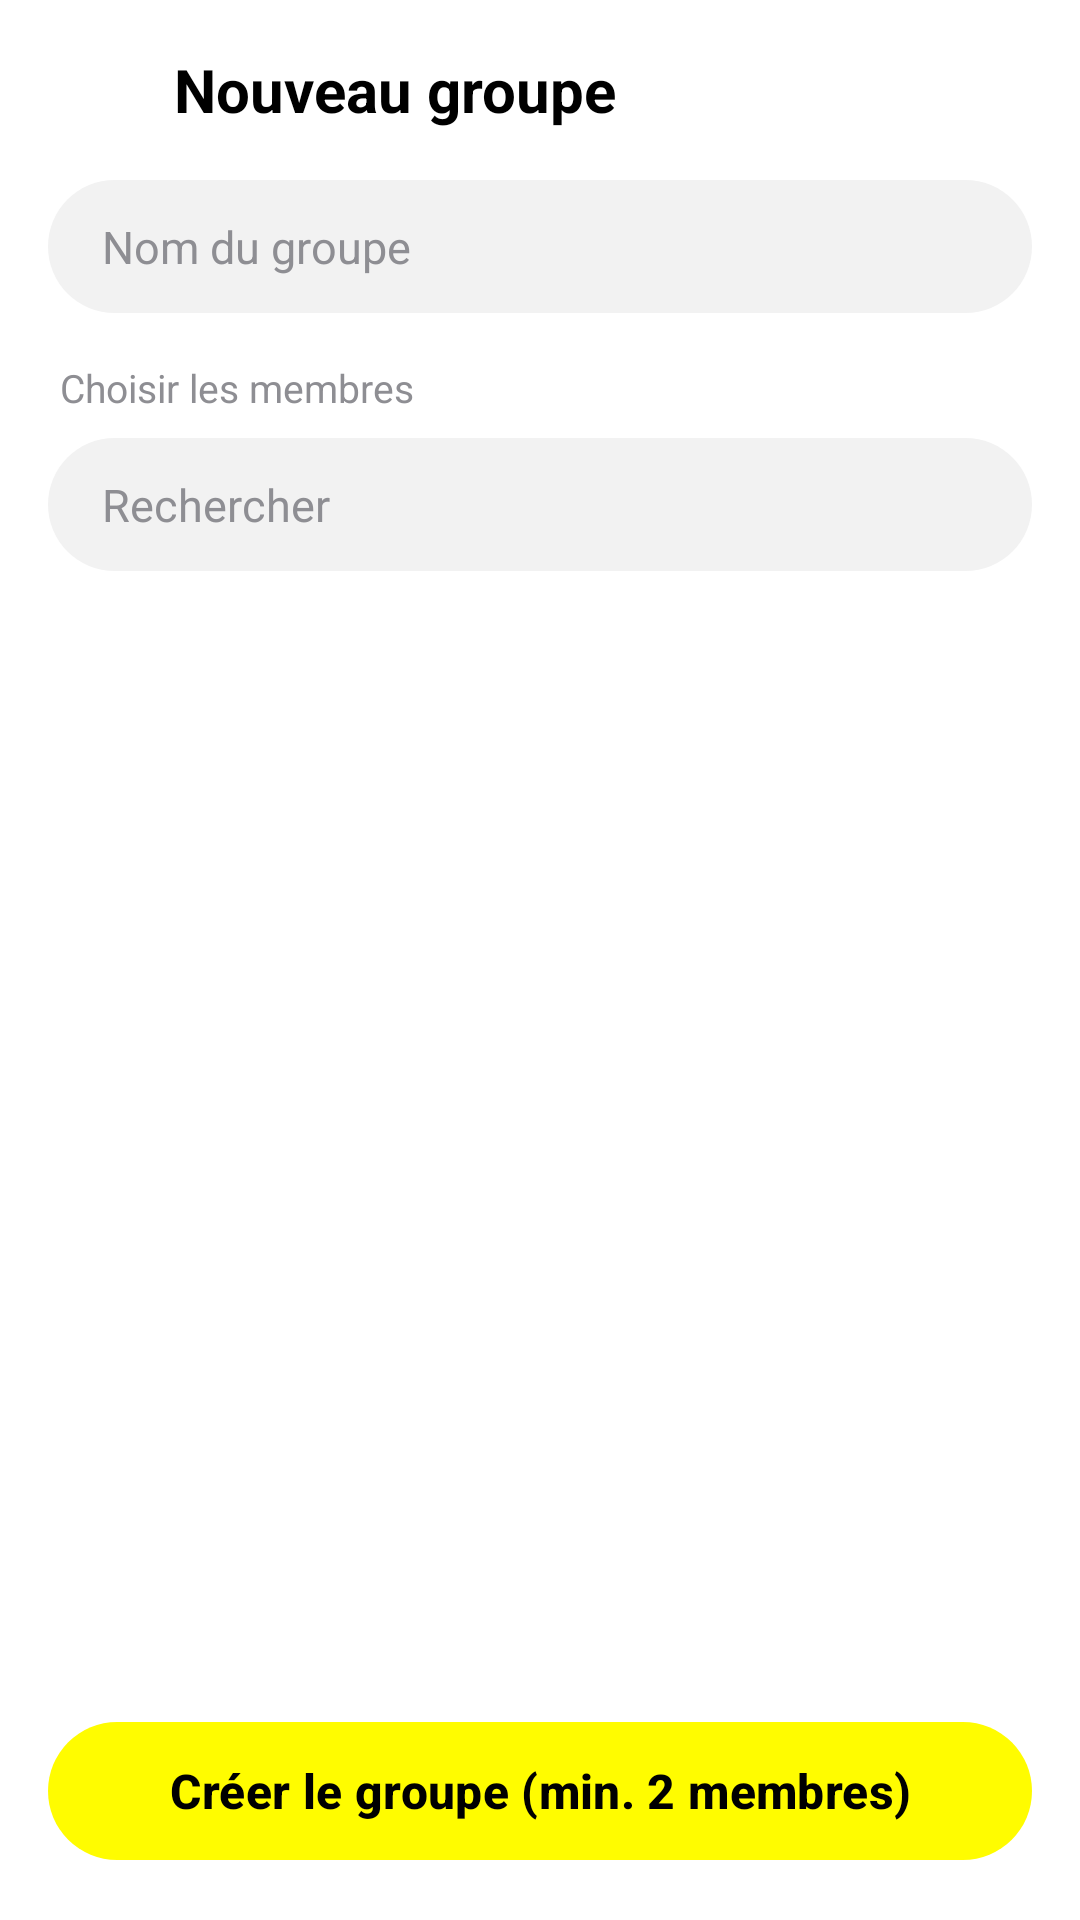

Layout XML and referenced resources for this Android screen:
<!-- AndroidManifest.xml: application theme Theme.LChat -->
<!-- res/layout/activity_create_group.xml -->
<?xml version="1.0" encoding="utf-8"?>
<LinearLayout xmlns:android="http://schemas.android.com/apk/res/android"
    xmlns:app="http://schemas.android.com/apk/res-auto"
    android:layout_width="match_parent"
    android:layout_height="match_parent"
    android:background="@color/white"
    android:fitsSystemWindows="true"
    android:orientation="vertical">

    <LinearLayout
        android:layout_width="match_parent"
        android:layout_height="wrap_content"
        android:gravity="center_vertical"
        android:orientation="horizontal"
        android:paddingStart="8dp"
        android:paddingEnd="16dp"
        android:paddingTop="8dp">

        <ImageButton
            android:id="@+id/backButton"
            android:layout_width="44dp"
            android:layout_height="44dp"
            android:background="?attr/selectableItemBackgroundBorderless"
            android:contentDescription="Retour"
            android:padding="11dp"
            android:src="@drawable/ic_back" />

        <TextView
            android:layout_width="0dp"
            android:layout_height="wrap_content"
            android:layout_marginStart="6dp"
            android:layout_weight="1"
            android:text="Nouveau groupe"
            android:textColor="@color/black"
            android:textSize="20sp"
            android:textStyle="bold" />
    </LinearLayout>

    <EditText
        android:id="@+id/groupNameInput"
        android:layout_width="match_parent"
        android:layout_height="wrap_content"
        android:layout_marginStart="16dp"
        android:layout_marginEnd="16dp"
        android:layout_marginTop="8dp"
        android:background="@drawable/bg_edittext_rounded"
        android:hint="Nom du groupe"
        android:importantForAutofill="no"
        android:inputType="text"
        android:maxLines="1"
        android:textColor="@color/black"
        android:textColorHint="@color/grayText"
        android:textSize="15sp" />

    <TextView
        android:layout_width="match_parent"
        android:layout_height="wrap_content"
        android:paddingStart="20dp"
        android:paddingEnd="20dp"
        android:paddingTop="16dp"
        android:paddingBottom="4dp"
        android:text="Choisir les membres"
        android:textColor="@color/grayText"
        android:textSize="13sp" />

    <EditText
        android:id="@+id/searchInput"
        android:layout_width="match_parent"
        android:layout_height="wrap_content"
        android:layout_marginStart="16dp"
        android:layout_marginEnd="16dp"
        android:layout_marginTop="4dp"
        android:background="@drawable/bg_edittext_rounded"
        android:hint="Rechercher"
        android:importantForAutofill="no"
        android:inputType="text"
        android:maxLines="1"
        android:textColor="@color/black"
        android:textColorHint="@color/grayText"
        android:textSize="15sp" />

    <androidx.recyclerview.widget.RecyclerView
        android:id="@+id/usersRecycler"
        android:layout_width="match_parent"
        android:layout_height="0dp"
        android:layout_weight="1"
        android:clipToPadding="false"
        android:paddingBottom="96dp" />

    <com.google.android.material.button.MaterialButton
        android:id="@+id/createButton"
        android:layout_width="match_parent"
        android:layout_height="54dp"
        android:layout_margin="16dp"
        android:text="Créer le groupe (min. 2 membres)"
        android:textAllCaps="false"
        android:textSize="16sp"
        android:textStyle="bold"
        app:backgroundTint="@color/snapYellow"
        app:cornerRadius="27dp" />

</LinearLayout>
<!-- resources referenced by this layout -->
<resources>
  <color name="black">#000000</color>
  <color name="grayText">#8E8E93</color>
  <color name="snapYellow">#FFFC00</color>
  <color name="white">#FFFFFF</color>
  <!-- drawable bg_edittext_rounded (drawable) -->
  <?xml version="1.0" encoding="utf-8"?>
  <shape xmlns:android="http://schemas.android.com/apk/res/android"
      android:shape="rectangle">
      <solid android:color="@color/grayBackground" />
      <corners android:radius="24dp" />
      <padding
          android:bottom="12dp"
          android:left="18dp"
          android:right="18dp"
          android:top="12dp" />
  </shape>
  <style name="Theme.LChat" parent="Theme.Material3.DayNight.NoActionBar">
          <item name="colorPrimary">@color/snapYellow</item>
          <item name="colorOnPrimary">@color/black</item>
          <item name="colorPrimaryContainer">@color/snapYellow</item>
          <item name="colorOnPrimaryContainer">@color/black</item>
          <item name="colorSecondary">@color/snapYellow</item>
          <item name="colorOnSecondary">@color/black</item>
          <item name="colorSurface">@color/white</item>
          <item name="colorOnSurface">@color/black</item>
          <item name="android:colorBackground">@color/white</item>
          <item name="colorOnBackground">@color/black</item>
          <item name="android:statusBarColor">@color/white</item>
          <item name="android:windowLightStatusBar">true</item>
          <item name="android:navigationBarColor">@color/white</item>
          <item name="android:windowLightNavigationBar">true</item>
          <item name="android:windowBackground">@color/white</item>
      </style>
  <color name="grayBackground">#F2F2F2</color>
</resources>
